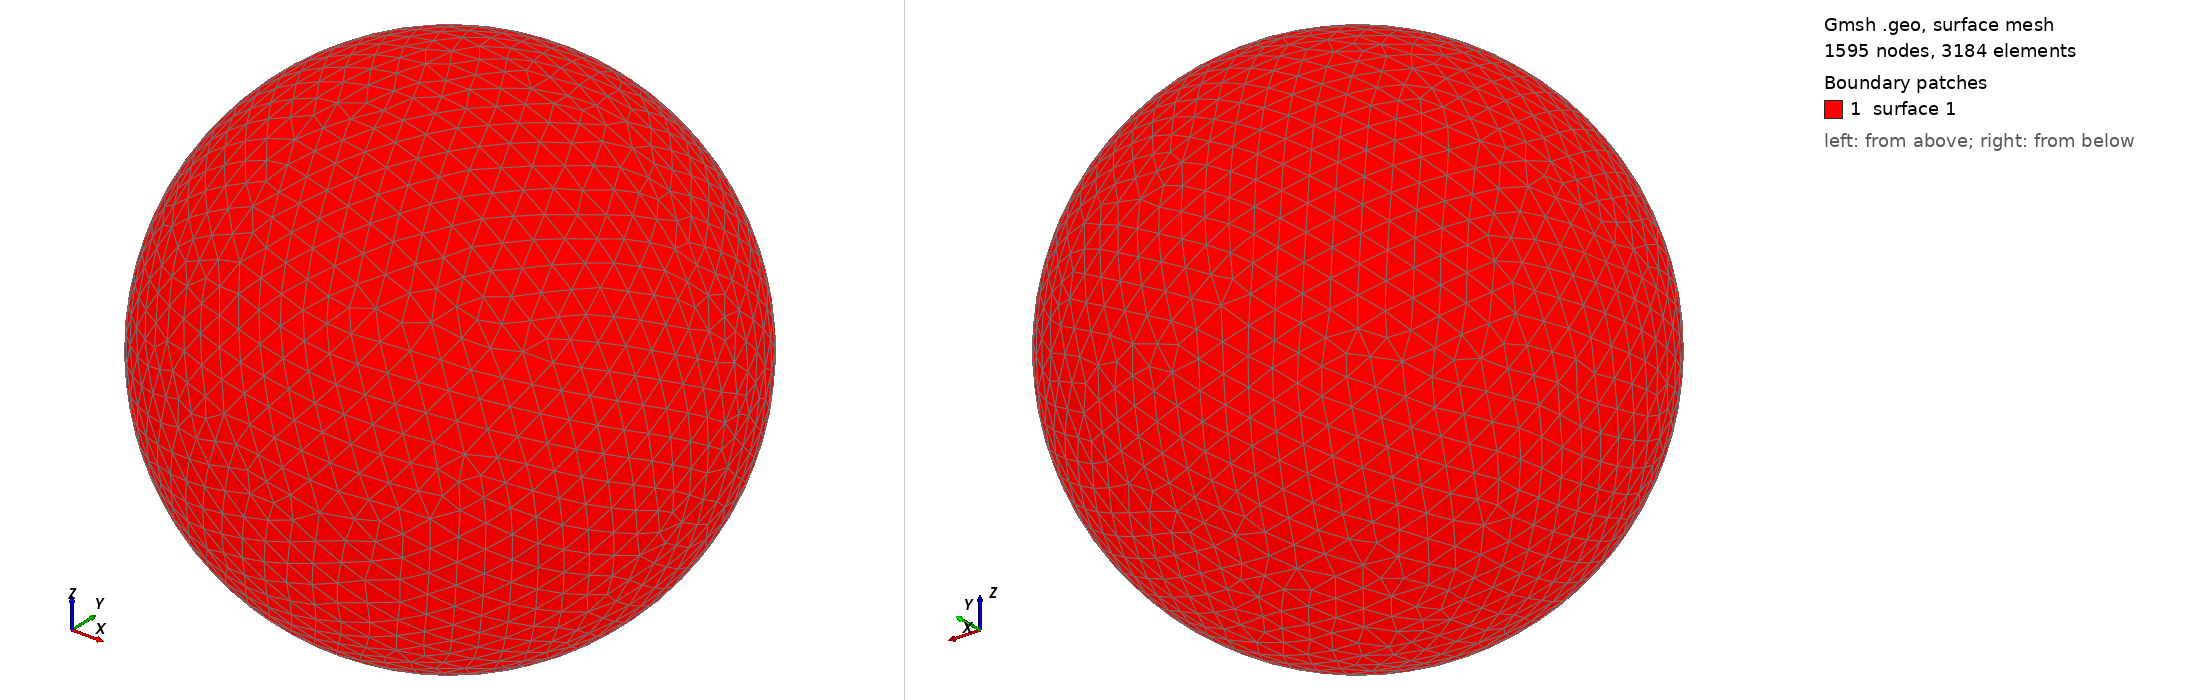

Gmsh geometry script, surface-meshed: 1595 nodes, 3184 surface elements. Boundary patches (legend numbers): 1 surface 1. Left view from above one corner, right view from below the opposite corner. The script declares no physical surfaces, so the legend lists its geometric surfaces. The drawing asked Gmsh for element sizes between 1% and 20% of the model's largest extent; the script's own settings can give other sizes.

=== shot1719.geo (drawn) ===
SetFactory("OpenCASCADE");
Point(1) = {0,0,0,0};
Sphere(1) = {0,0,0,0.07462000};
MeshSize{ PointsOf{ Surface{:}; } } = 0.007462000;
Mesh.ElementOrder=1;
Mesh.Format=39;
